Labelled photos from "Data", an image-classification folder in pjrios/Capstone_II. The possible labels are: no solar panel, solar panel.

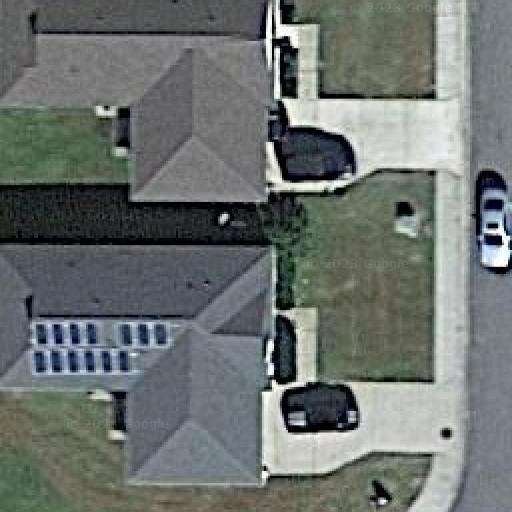
Label: solar panel

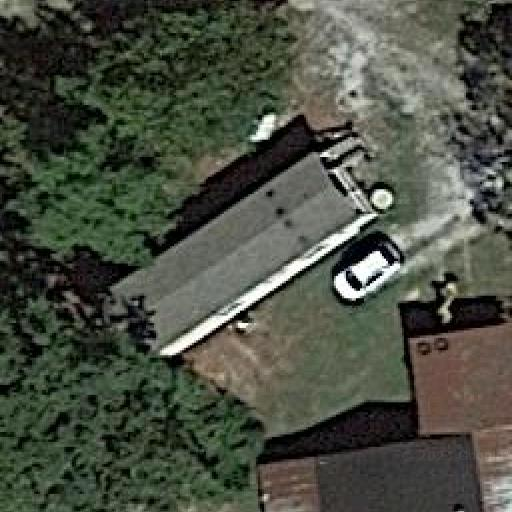
Label: no solar panel

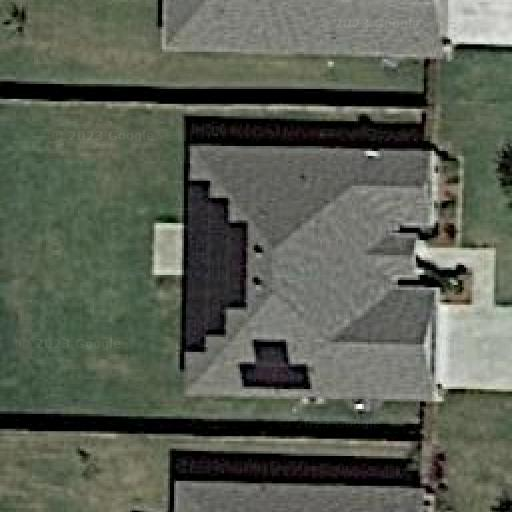
Label: solar panel

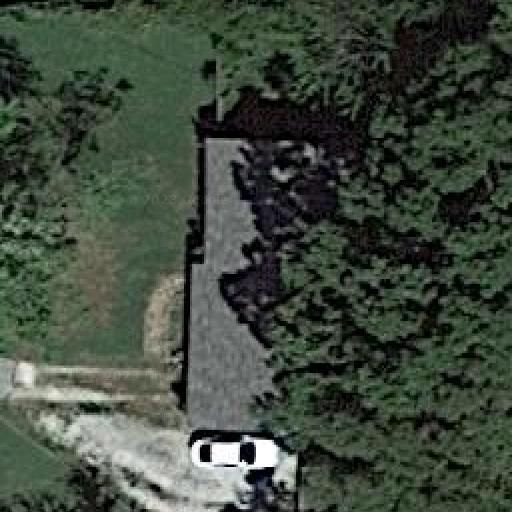
Label: no solar panel

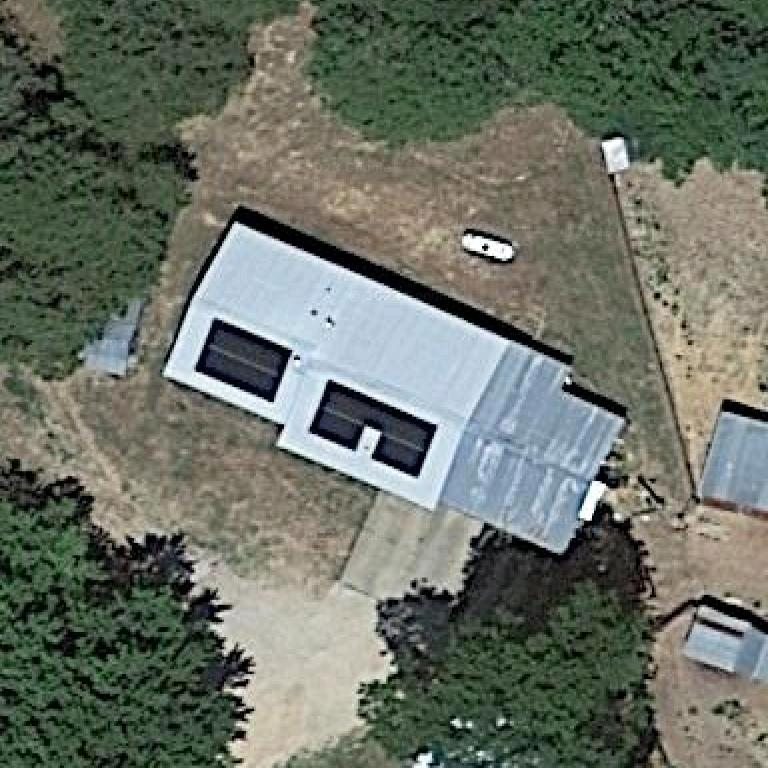
Label: solar panel

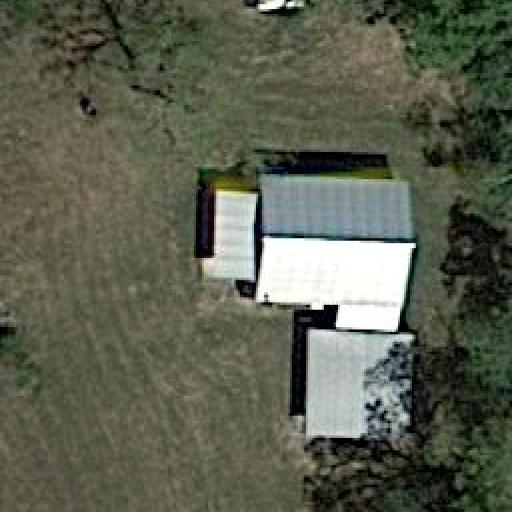
Label: no solar panel
